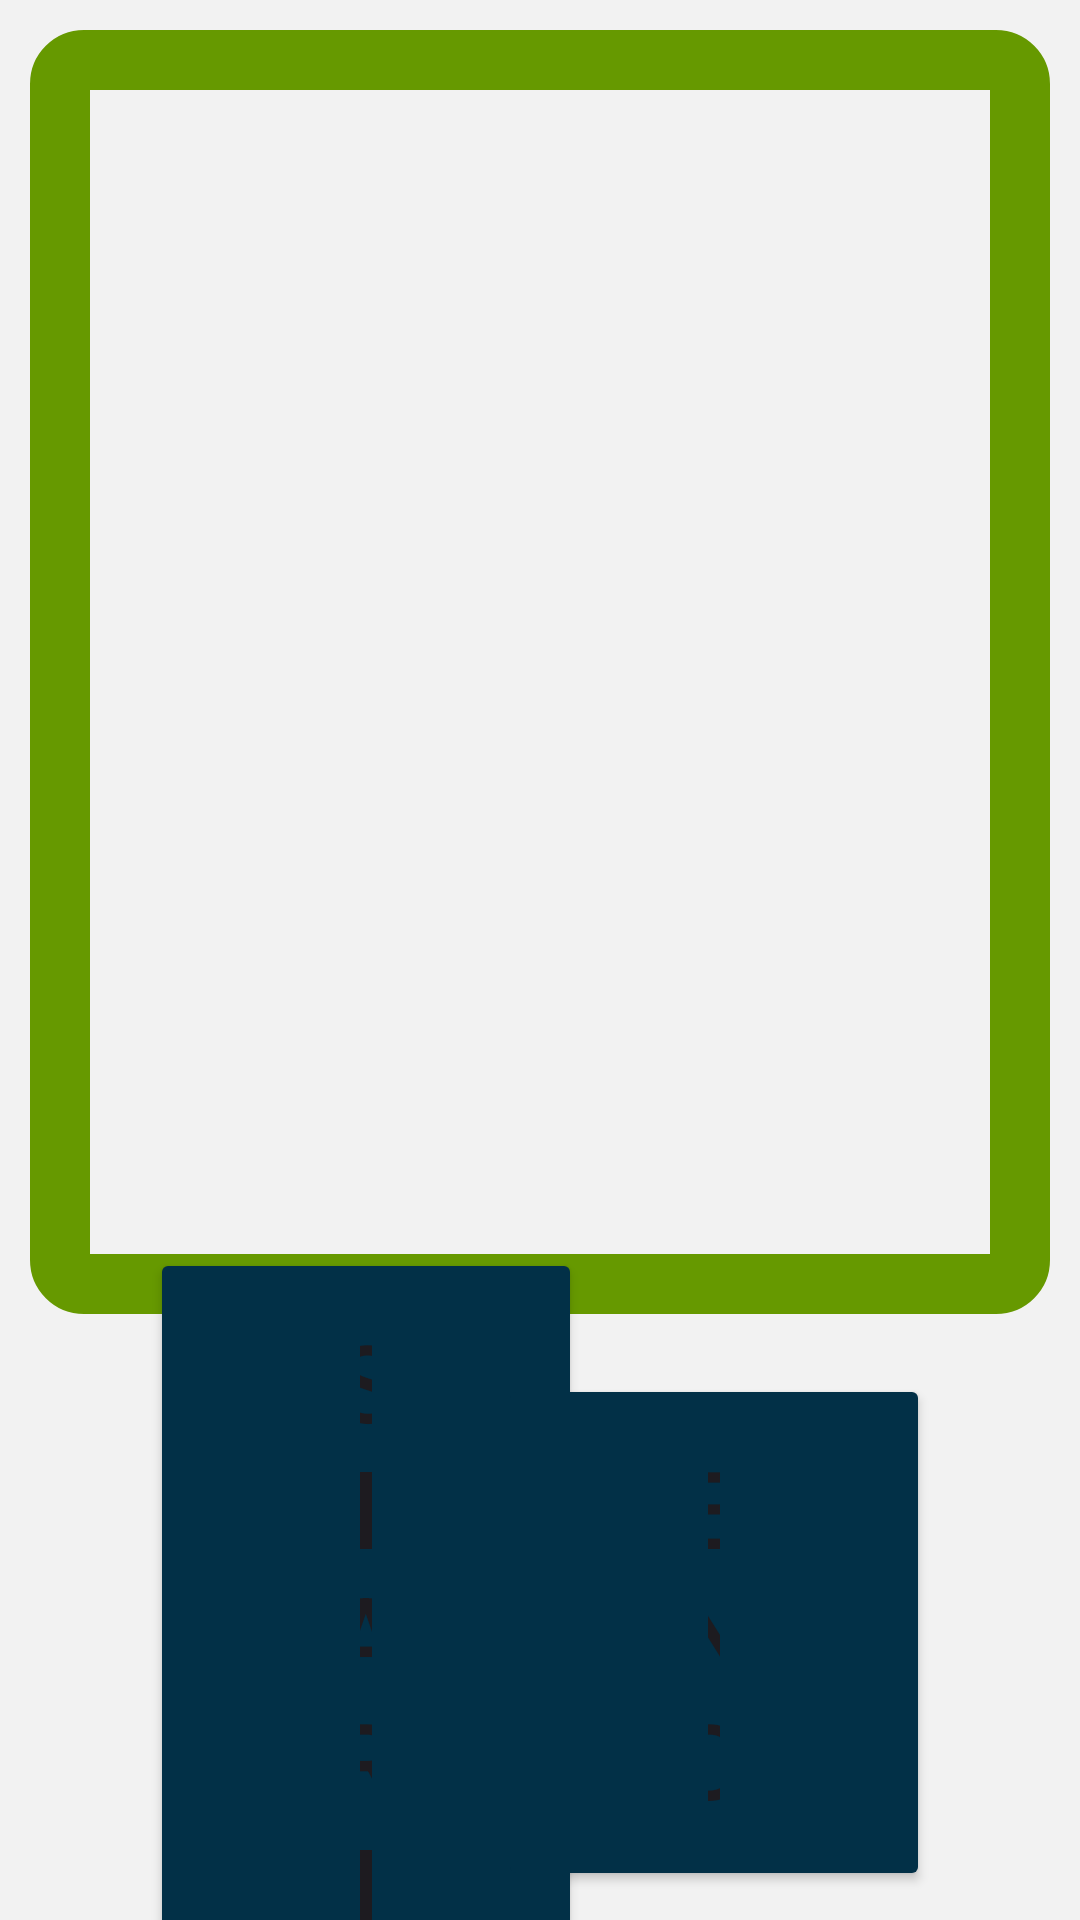

Reconstruct the res/layout file that produces this screen, plus the resources it refers to.
<!-- AndroidManifest.xml: application theme Theme.Temi_test -->
<!-- res/layout/activity_main.xml -->
<androidx.constraintlayout.widget.ConstraintLayout xmlns:android="http://schemas.android.com/apk/res/android"
    android:layout_width="match_parent"
    android:layout_height="match_parent"
    xmlns:app="http://schemas.android.com/apk/res-auto"
    android:orientation="vertical"
    android:background="@color/light_gray"
    android:gravity="center">

    <Button
        android:id="@+id/btnStart"
        android:layout_width="0dp"
        android:layout_height="wrap_content"
        app:layout_constraintWidth_percent="0.4"
        app:layout_constraintStart_toStartOf="parent"
        app:layout_constraintBottom_toBottomOf="parent"
        app:layout_constraintTop_toBottomOf="@id/frame_layout"
        android:layout_marginStart="50dp"
        android:textSize="36sp"
        android:paddingVertical="20dp"
        android:paddingHorizontal="70dp"
        android:backgroundTint="@color/blue"
        android:text="Start" />

    <Button
        android:id="@+id/btnEnd"
        android:layout_width="0dp"
        android:layout_height="wrap_content"
        app:layout_constraintWidth_percent="0.4"
        app:layout_constraintEnd_toEndOf="parent"
        app:layout_constraintBottom_toBottomOf="parent"
        app:layout_constraintTop_toBottomOf="@id/frame_layout"
        android:layout_marginEnd="50dp"
        android:textSize="36sp"
        android:paddingVertical="20dp"
        android:paddingHorizontal="70dp"
        android:backgroundTint="@color/blue"
        android:text="End" />

    <FrameLayout
        android:id="@+id/frame_layout"
        android:layout_width="match_parent"
        android:layout_height="0dp"
        app:layout_constraintHeight_percent="0.7"
        app:layout_constraintStart_toStartOf="parent"
        app:layout_constraintEnd_toEndOf="parent"
        app:layout_constraintTop_toTopOf="parent">
        <android.view.TextureView
            android:id="@+id/textureView"
            android:layout_width="match_parent"
            android:layout_height="match_parent"
            android:layout_marginHorizontal="20dp"
            android:layout_marginVertical="20dp"
            />
        <View
            android:id="@+id/frameBorder"
            android:layout_width="match_parent"
            android:layout_height="match_parent"
            android:layout_margin="10dp"
            android:background="@drawable/green_frame"
            android:elevation="10dp"/>
    </FrameLayout>

</androidx.constraintlayout.widget.ConstraintLayout>
<!-- resources referenced by this layout -->
<resources>
  <color name="blue">#023047</color>
  <color name="light_gray">#F2F2F2</color>
  <!-- drawable green_frame (drawable) -->
  <shape xmlns:android="http://schemas.android.com/apk/res/android" android:shape="rectangle">
      <solid android:color="@android:color/transparent"/>
      <stroke
          android:width="20dp"
          android:color="@android:color/holo_green_dark" />
      <corners android:radius="8dp"/>
  </shape>
  <style name="Theme.Temi_test" parent="Base.Theme.Temi_test" />
  <style name="Base.Theme.Temi_test" parent="Theme.Material3.DayNight.NoActionBar">
          
          
      </style>
</resources>
